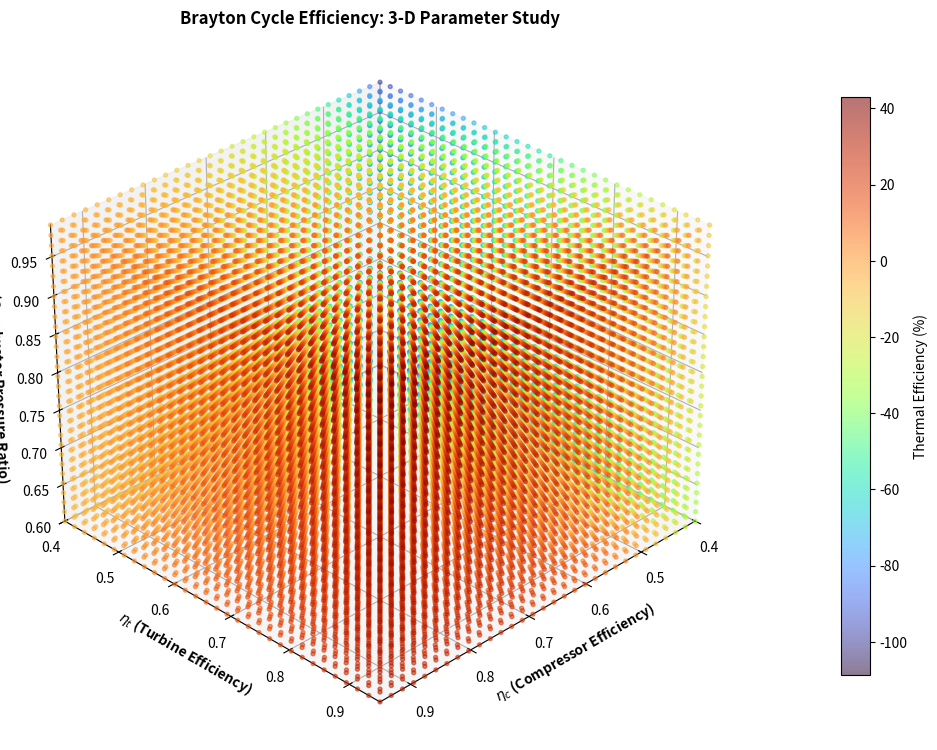

Write the Python code that produced this figure.
"""Brayton cycle 3-D parametric analysis.

100% Python implementation of the calculation and plotting.
Ranges:
    compressor efficiency eta_c: 0.40 to 0.95
    turbine efficiency eta_t:    0.40 to 0.95
    combustor pressure ratio pi_cc: 0.60 to 0.99
"""

from pathlib import Path

import matplotlib.pyplot as plt
import numpy as np

# Given data
T1 = 15.0 + 273.15       # K
T3 = 1100.0 + 273.15     # K
P1 = 0.1                 # MPa
P2 = 1.0                 # MPa
GAMMA = 1.4

# Parameter ranges: endpoints included
ETA_C = np.linspace(0.40, 0.95, 31)
ETA_T = np.linspace(0.40, 0.95, 31)
PI_CC = np.linspace(0.60, 0.99, 31)

# 3-D parameter grid
EC, ET, PCC = np.meshgrid(ETA_C, ETA_T, PI_CC, indexing="ij")

# Compressor
compressor_pressure_ratio = P2 / P1
T2s = T1 * compressor_pressure_ratio ** ((GAMMA - 1.0) / GAMMA)
T2 = T1 + (T2s - T1) / EC

# Combustor
P3 = PCC * P2

# Turbine
turbine_pressure_ratio = P3 / P1
T4s = T3 * (1.0 / turbine_pressure_ratio) ** ((GAMMA - 1.0) / GAMMA)
T4 = T3 - ET * (T3 - T4s)

# Cycle work and heat input; cp cancels
Wc = T2 - T1
Wt = T3 - T4
Wnet = Wt - Wc
Qin = T3 - T2

# Thermal efficiency
eta_percent = 100.0 * Wnet / Qin

# Report ranges and results
print(f"Compressor efficiency: {ETA_C.min():.2f} to {ETA_C.max():.2f}")
print(f"Turbine efficiency:    {ETA_T.min():.2f} to {ETA_T.max():.2f}")
print(f"Combustor pressure ratio: {PI_CC.min():.2f} to {PI_CC.max():.2f}")
print(f"Total data points: {eta_percent.size:,}")
print(f"Minimum cycle efficiency: {eta_percent.min():.2f}%")
print(f"Maximum cycle efficiency: {eta_percent.max():.2f}%")

# Plot
Path("plots").mkdir(exist_ok=True)

fig = plt.figure(figsize=(10, 8))
ax = fig.add_subplot(111, projection="3d")

scatter = ax.scatter(
    EC.ravel(),
    ET.ravel(),
    PCC.ravel(),
    c=eta_percent.ravel(),
    s=8,
    alpha=0.55,
    cmap="turbo",
)

ax.set_xlabel(r"$\eta_c$ (Compressor Efficiency)", fontweight="bold")
ax.set_ylabel(r"$\eta_t$ (Turbine Efficiency)", fontweight="bold")
ax.set_zlabel(r"$\pi_{cc}$ (Combustor Pressure Ratio)", fontweight="bold")
ax.set_title("Brayton Cycle Efficiency: 3-D Parameter Study", fontweight="bold")

ax.set_xlim(0.40, 0.95)
ax.set_ylim(0.40, 0.95)
ax.set_zlim(0.60, 0.99)
ax.view_init(elev=30, azim=45)
ax.grid(True)

colorbar = fig.colorbar(scatter, ax=ax, pad=0.12, shrink=0.75)
colorbar.set_label("Thermal Efficiency (%)")

fig.tight_layout()
fig.savefig("plots/3D_parameter_study.png", dpi=300, bbox_inches="tight")
plt.show()
